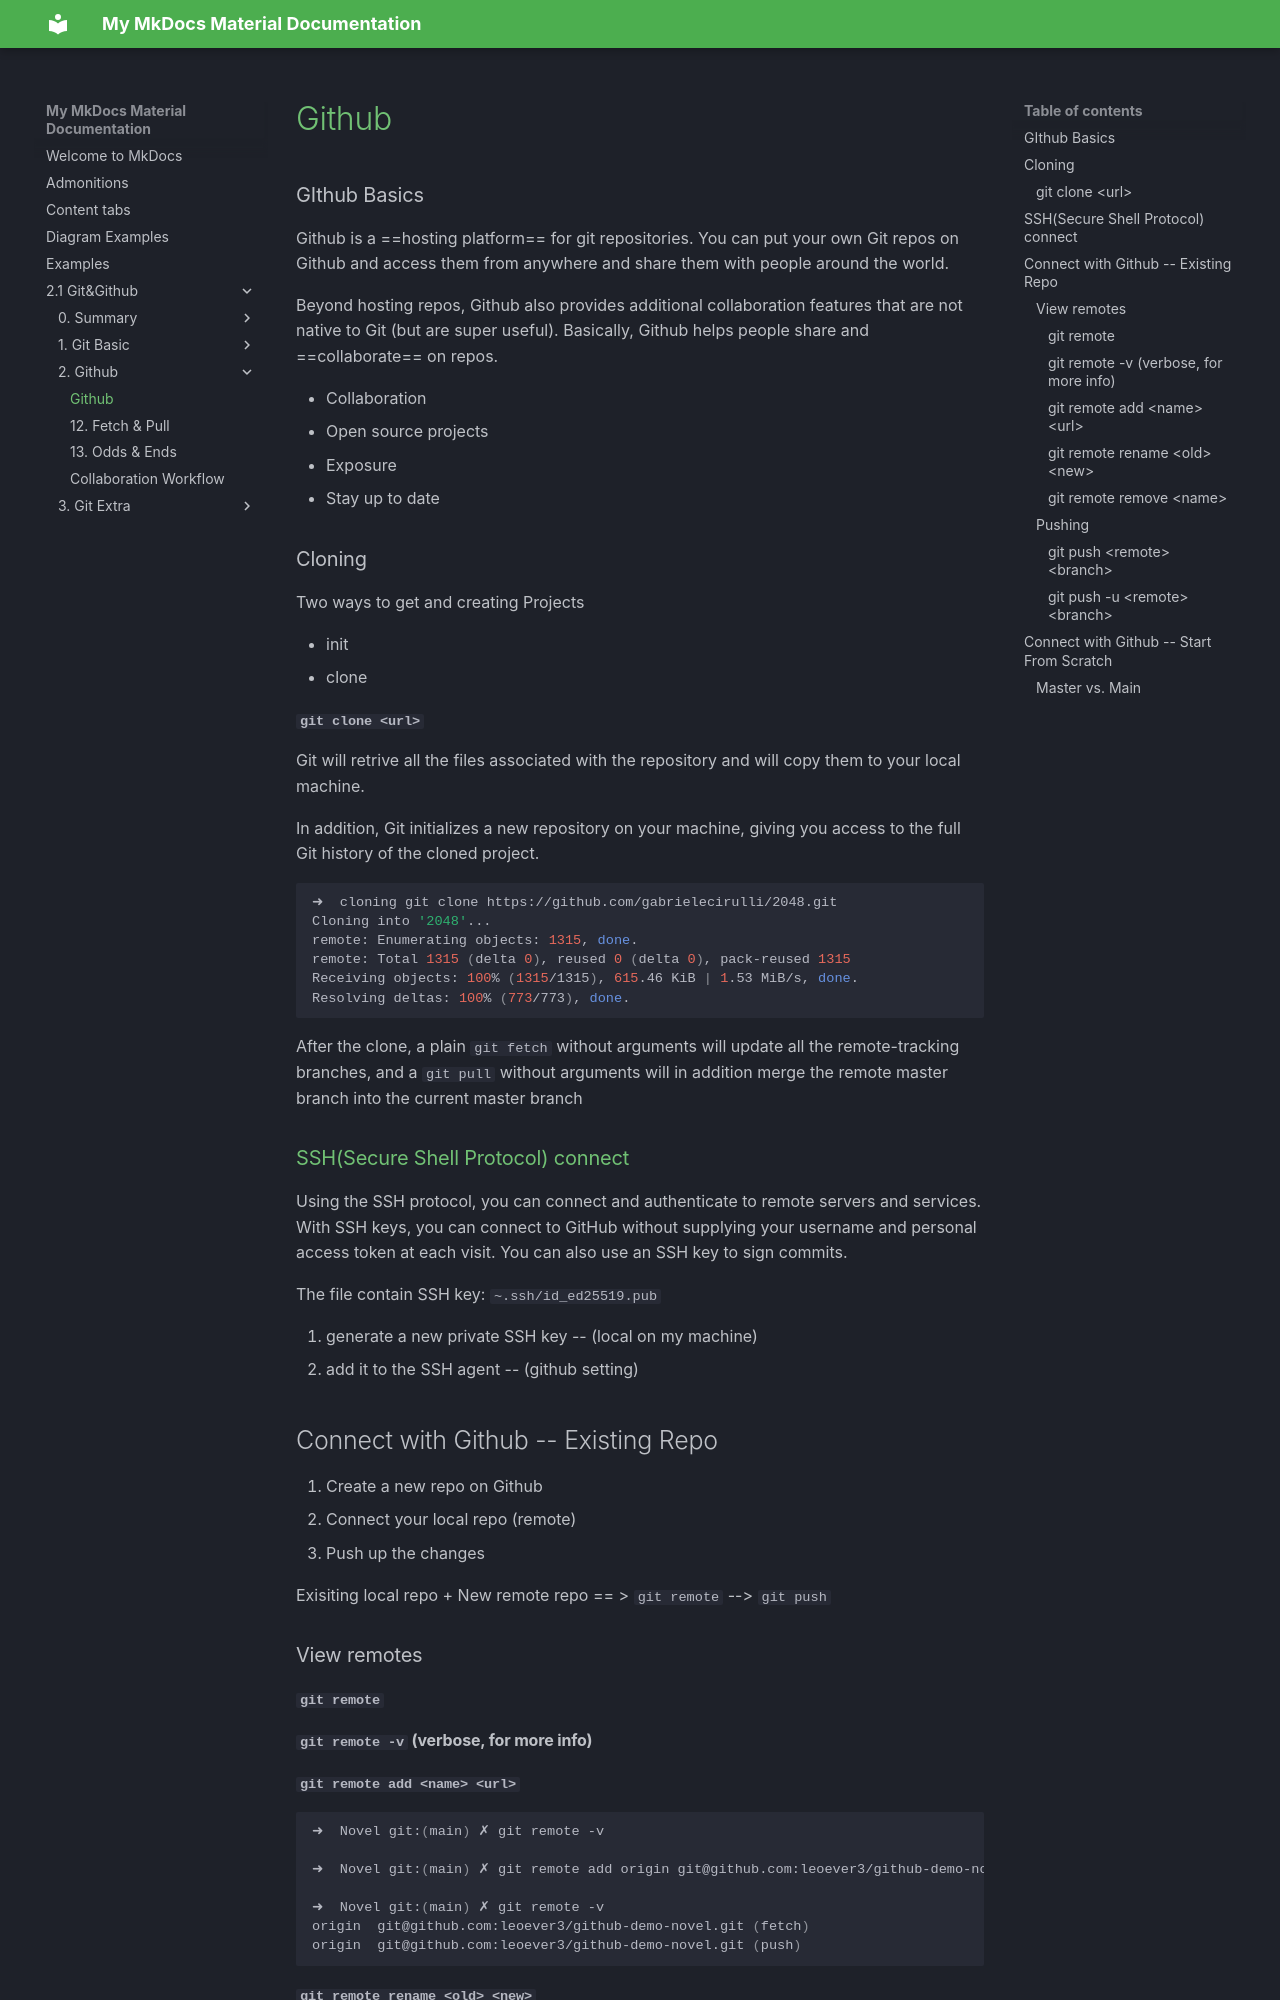

repository: JoshTWang/Empire · page: 2.1 Git&Github/2. Github/11. Github basic/index.html · generator: mkdocs

# [Github](https://docs.github.com/en)

### GIthub Basics

Github is a ==hosting platform== for git repositories. You can put your own Git repos on Github and access them from anywhere and share them with people around the world.

Beyond hosting repos, Github also provides additional collaboration features that are not native to Git (but are super useful).  Basically, Github helps people share and ==collaborate== on repos.

- Collaboration
- Open source projects
- Exposure
- Stay up to date



### Cloning

Two ways to get and creating Projects

- init
- clone

#### `git clone <url>`

Git will retrive all the files associated with the repository and will copy them to your local machine.

In addition, Git initializes a new repository on your machine, giving you access to the full Git history of the cloned project.

```sh
➜  cloning git clone https://github.com/gabrielecirulli/2048.git
Cloning into '2048'...
remote: Enumerating objects: 1315, done.
remote: Total 1315 (delta 0), reused 0 (delta 0), pack-reused 1315
Receiving objects: 100% (1315/1315), 615.46 KiB | 1.53 MiB/s, done.
Resolving deltas: 100% (773/773), done.
```

After the clone, a plain `git fetch` without arguments will update all the remote-tracking branches, and a `git pull` without arguments will in addition merge the remote master branch into the current master branch



### [SSH(Secure Shell Protocol) connect](https://docs.github.com/en/authentication/connecting-to-github-with-ssh/about-ssh)

Using the SSH protocol, you can connect and authenticate to remote servers and services. With SSH keys, you can connect to GitHub without supplying your username and personal access token at each visit. You can also use an SSH key to sign commits.

The file contain SSH key: `~.ssh/id_ed25519.pub`

1. generate a new private SSH key -- (local on my machine)
2. add it to the SSH agent -- (github setting)



## Connect with Github -- Existing Repo

1. Create a new repo on Github
2. Connect your local repo (remote)
3. Push up the changes

Exisiting local repo + New remote repo == > `git remote` --> `git push`



### View remotes

#### `git remote`

#### `git remote -v` (verbose, for more info)
